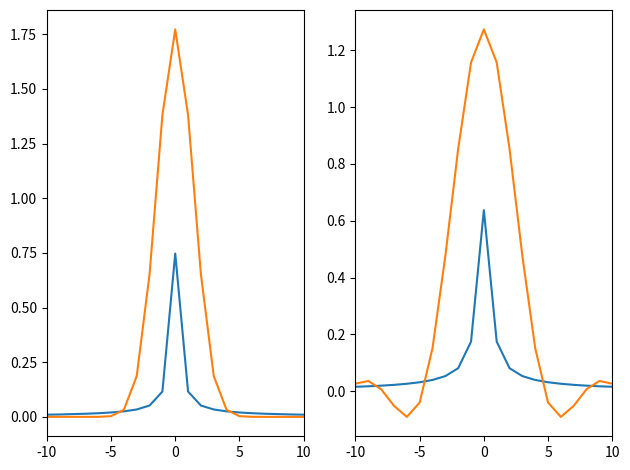

Reproduce this figure in Python.
import numpy as np
import matplotlib.pyplot as plt

def get_fft(signal, fs):
    N = len(signal)
    spec = np.fft.fft(signal)
    amp = np.abs(spec) / fs
    amp = np.fft.fftshift(amp)
    freqs = np.fft.fftfreq(N, 1 / fs)
    freqs = np.fft.fftshift(freqs)
    return freqs, amp

fig, axes = plt.subplots(1, 2)

fs = 1000
t = np.arange(0, 1, 1 / fs)

signal1 = np.exp(-t * t)
signal2 = np.cos(np.pi * t / 2)

x, y = get_fft(signal1, fs)
axes[0].plot(x, y)
axes[0].set_xlim(-10, 10)
teor1 = np.sqrt(np.pi) * np.exp(-x**2/4)   
axes[0].plot(x, teor1)

x, y = get_fft(signal2, fs)
axes[1].plot(x, y)
axes[1].set_xlim(-10, 10)
teor2 = 4 * np.pi * np.cos(x) / (np.pi ** 2 - 4 * x ** 2)
axes[1].plot(x, teor2)
plt.tight_layout()
plt.show()